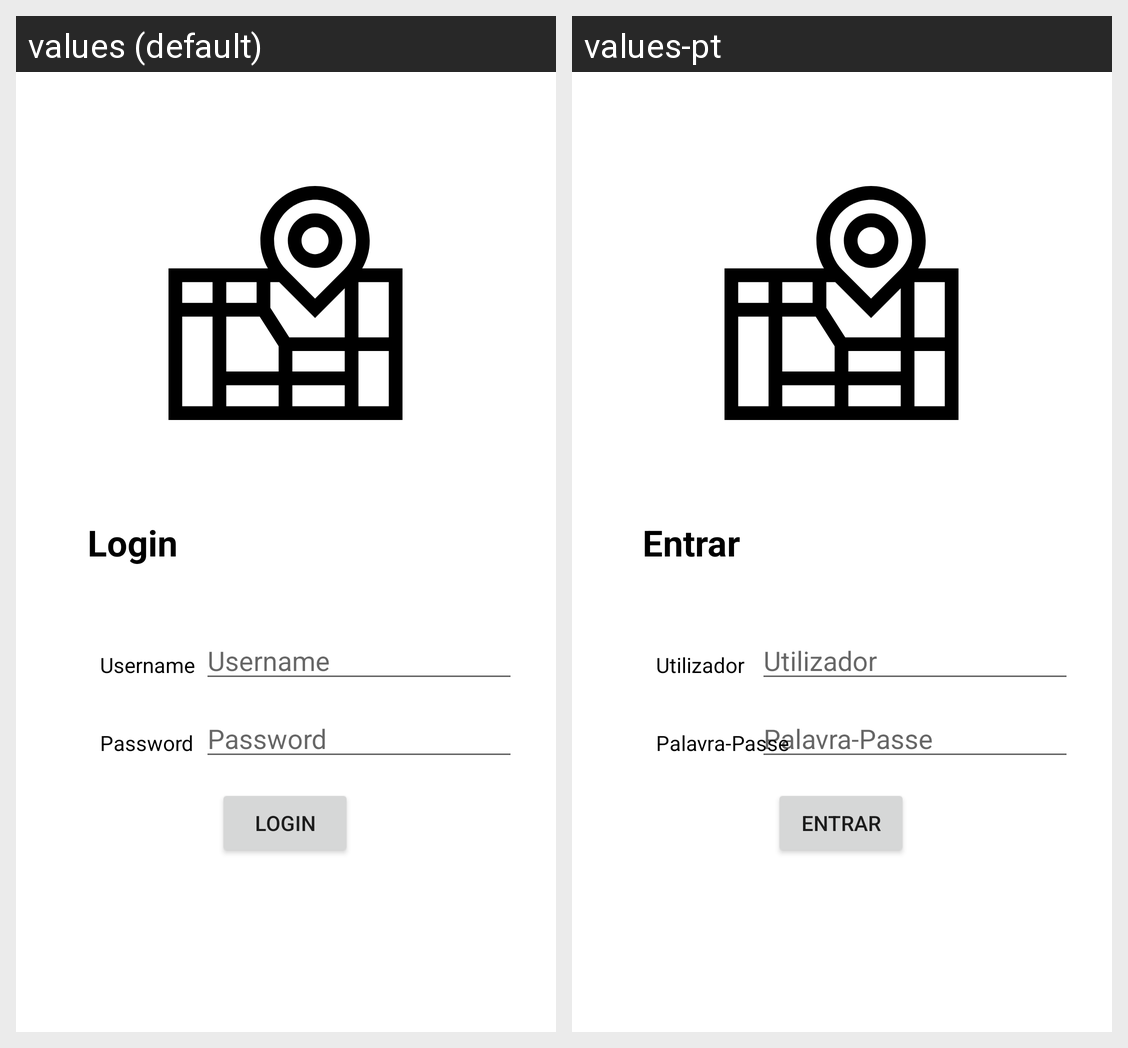

This grid shows one Android layout under two languages. Give, for every string resource on the screen, its name, the default text and each shown locale's text.
Android screen res/layout/activity_login.xml rendered under 2 locales, left to right: values (default), values-pt. Device: Nexus 5 (rendered at 1080×1920; each locale shown at half size, 540×960, under a caption strip naming it); theme Theme.AppCM.
Strings drawn on this screen, with the default value and each locale's value (text and hints the layout hard-codes, and strings that could not be matched under every locale, appear in the picture but are not listed):

login
  values: Login
  values-pt: Entrar

username
  values: Username
  values-pt: Utilizador

password
  values: Password
  values-pt: Palavra-Passe
